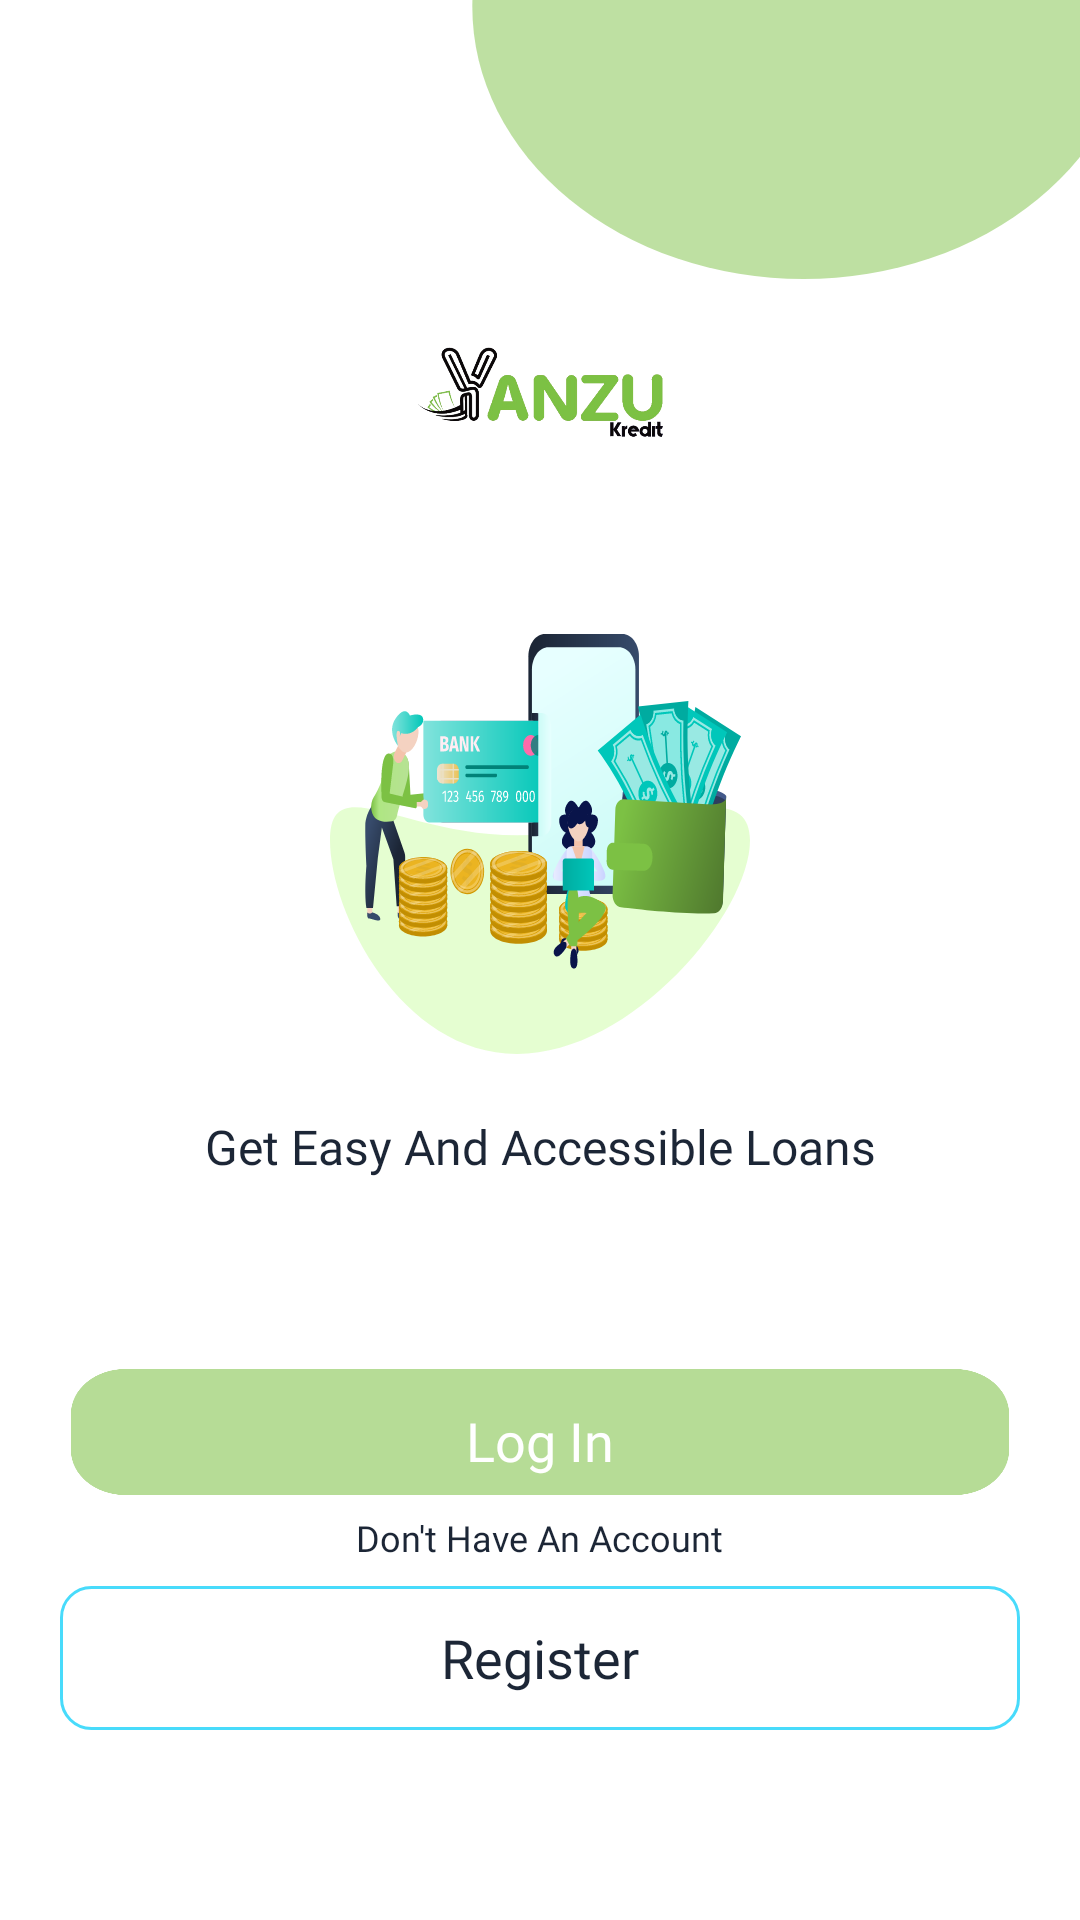

Produce the Android XML layout that renders to this screen, including the resource entries it uses.
<!-- AndroidManifest.xml: application theme AppTheme -->
<!-- res/layout/activity_auth_dash.xml -->
<?xml version="1.0" encoding="utf-8"?>
<androidx.constraintlayout.widget.ConstraintLayout
        xmlns:android="http://schemas.android.com/apk/res/android"
        xmlns:tools="http://schemas.android.com/tools"
        xmlns:app="http://schemas.android.com/apk/res-auto"
        android:layout_width="match_parent"
        android:layout_height="match_parent"
        tools:context="com.yanza.kredit.activity.AuthDashActivity">

    <include layout="@layout/layout_bck"/>

    <androidx.constraintlayout.widget.Guideline
            android:id="@+id/guide"
            android:layout_width="wrap_content"
            android:layout_height="wrap_content"
            android:orientation="horizontal"
            app:layout_constraintGuide_percent="0.28"/>

    <ImageView
            android:id="@+id/img"
            android:layout_width="260dp" android:layout_height="140dp"
            app:layout_constraintLeft_toLeftOf="parent"
            app:layout_constraintRight_toRightOf="parent"
            app:layout_constraintTop_toBottomOf="@id/guide"
            app:layout_constraintBottom_toBottomOf="parent"
            app:layout_constraintVertical_bias="0.1"
            android:src="@drawable/ic_dash"
            android:contentDescription="@string/app_name"/>

    <TextView
            android:id="@+id/txt"
            style="@style/TextView"
            android:text="@string/dash_msg"
            app:layout_constraintTop_toBottomOf="@id/img"
            app:layout_constraintRight_toRightOf="parent"
            app:layout_constraintLeft_toLeftOf="parent"
            android:textSize="16sp"
            android:layout_marginTop="20dp"/>

    <LinearLayout
            android:layout_width="0dp" android:layout_height="wrap_content"
            android:orientation="vertical"
            app:layout_constraintLeft_toLeftOf="parent"
            app:layout_constraintRight_toRightOf="parent"
            app:layout_constraintBottom_toBottomOf="parent"
            android:padding="20dp"
            android:gravity="center"
            app:layout_constraintTop_toBottomOf="@+id/txt">

        <Button
                android:id="@+id/btnLogin"
                android:text="@string/log_in"
                style="@style/Button_light_green"/>
        <TextView
        style="@style/TextView"
        android:text="@string/don_t_have_an_account"
        android:textSize="12sp"/>

        <Button
                android:id="@+id/btnRegister"
                android:text="Register"
                style="@style/Button_light_green"
                android:textColor="@color/dark"
                android:layout_marginTop="8dp"
                android:background="@drawable/rectangle_blue_line"/>
    </LinearLayout>


</androidx.constraintlayout.widget.ConstraintLayout>
<!-- res/layout/layout_bck.xml (included above) -->
<?xml version="1.0" encoding="utf-8"?>
<androidx.constraintlayout.widget.ConstraintLayout
        xmlns:android="http://schemas.android.com/apk/res/android"
        android:layout_width="match_parent"
        android:layout_height="match_parent"
        xmlns:app="http://schemas.android.com/apk/res-auto">
    <ImageView
            android:id="@+id/circle"
            android:layout_width="0dp" android:layout_height="0dp"
            app:layout_constraintLeft_toLeftOf="parent"
            app:layout_constraintBottom_toBottomOf="parent"
            app:layout_constraintTop_toTopOf="parent"
            app:layout_constraintRight_toRightOf="parent"
            android:scaleType="fitXY"
            android:src="@drawable/ic_bckgrnd"
            android:contentDescription="@string/app_name"/>
    <androidx.constraintlayout.widget.Guideline
            android:id="@+id/guide"
            android:layout_width="wrap_content"
            android:layout_height="wrap_content"
            android:orientation="horizontal"
            app:layout_constraintGuide_percent="0.15"/>
    <ImageView
            android:layout_width="wrap_content"
            android:layout_height="70dp"
            app:layout_constraintTop_toBottomOf="@id/guide"
            app:layout_constraintLeft_toLeftOf="parent"
            app:layout_constraintRight_toRightOf="parent"
            android:src="@mipmap/logo"/>
</androidx.constraintlayout.widget.ConstraintLayout>
<!-- resources referenced by this layout -->
<resources>
  <color name="dark">#1C2636</color>
  <!-- drawable ic_bckgrnd (drawable) -->
  <vector android:height="24dp" android:viewportHeight="812"
      android:viewportWidth="375" android:width="24dp" xmlns:android="http://schemas.android.com/apk/res/android">
      <group>
          <clip-path android:pathData="M0,0h375v812h-375z M 0,0"/>
          <path android:fillColor="#ffffff" android:pathData="M0.0,0.0h375.0v812.0h-375.0z"/>
          <path android:fillAlpha="0.5" android:fillColor="#7CC144" android:pathData="M279.0,3.0m-115.0,0.0a115.0,115.0,0,1,1,230.0,0.0a115.0,115.0,0,1,1,-230.0,0.0"/>
      </group>
  </vector>
  <!-- drawable ic_dash: vector/xml drawable (drawable, 187275 chars, omitted) -->
  <!-- drawable rectangle_blue_line (drawable) -->
  <?xml version="1.0" encoding="utf-8"?>
  <shape xmlns:android="http://schemas.android.com/apk/res/android"
  android:shape="rectangle">
  
      <corners android:radius="10dp"/>
      <stroke android:width="1dp" android:color="#48DBFB"/>
  </shape>
  <!-- mipmap logo: png bitmap (mipmap-xxxhdpi, 68900 bytes) -->
  <string name="app_name">Yanzukredit</string>
  <string name="dash_msg">Get Easy And Accessible Loans</string>
  <string name="don_t_have_an_account">Don\'t Have An Account</string>
  <string name="log_in">Log In</string>
  <style name="Button_light_green" parent="TextAppearance.AppCompat.Medium">
          <item name="android:textColor">@color/white</item>
          <item name="android:fontFamily">@font/poppins</item>
          <item name="android:textAllCaps">false</item>
          <item name="android:layout_width">match_parent</item>
          <item name="android:layout_height">48dp</item>
          <item name="android:background">@drawable/ic_rect_light_green</item>
      </style>
  <style name="TextView" parent="TextAppearance.AppCompat.Medium">
          <item name="android:textColor">@color/dark</item>
          <item name="android:textSize">15sp</item>
          <item name="android:fontFamily">@font/poppins</item>
          <item name="android:layout_width">wrap_content</item>
          <item name="android:layout_height">wrap_content</item>
      </style>
  <style name="AppTheme" parent="Theme.AppCompat.Light.DarkActionBar">
          
          <item name="colorPrimary">@color/green</item>
          <item name="colorPrimaryDark">@color/green</item>
          <item name="colorAccent">@color/green</item>
          <item name="windowActionBar">false</item>
          <item name="windowNoTitle">true</item>
      </style>
  <color name="white">#FFFFFF</color>
  <!-- drawable ic_rect_light_green (drawable) -->
  <vector android:height="24dp" android:viewportHeight="64"
      android:viewportWidth="354" android:width="24dp"
          xmlns:android="http://schemas.android.com/apk/res/android">
      <path android:fillAlpha="0.56" android:fillColor="#7CC144"
          android:pathData="M24,0L330,0A20,20 0,0 1,350 20L350,36A20,20 0,0 1,330 56L24,56A20,20 0,0 1,4 36L4,20A20,20 0,0 1,24 0z" android:strokeAlpha="0.56"/>
  </vector>
  <color name="green">#7CC144</color>
</resources>
